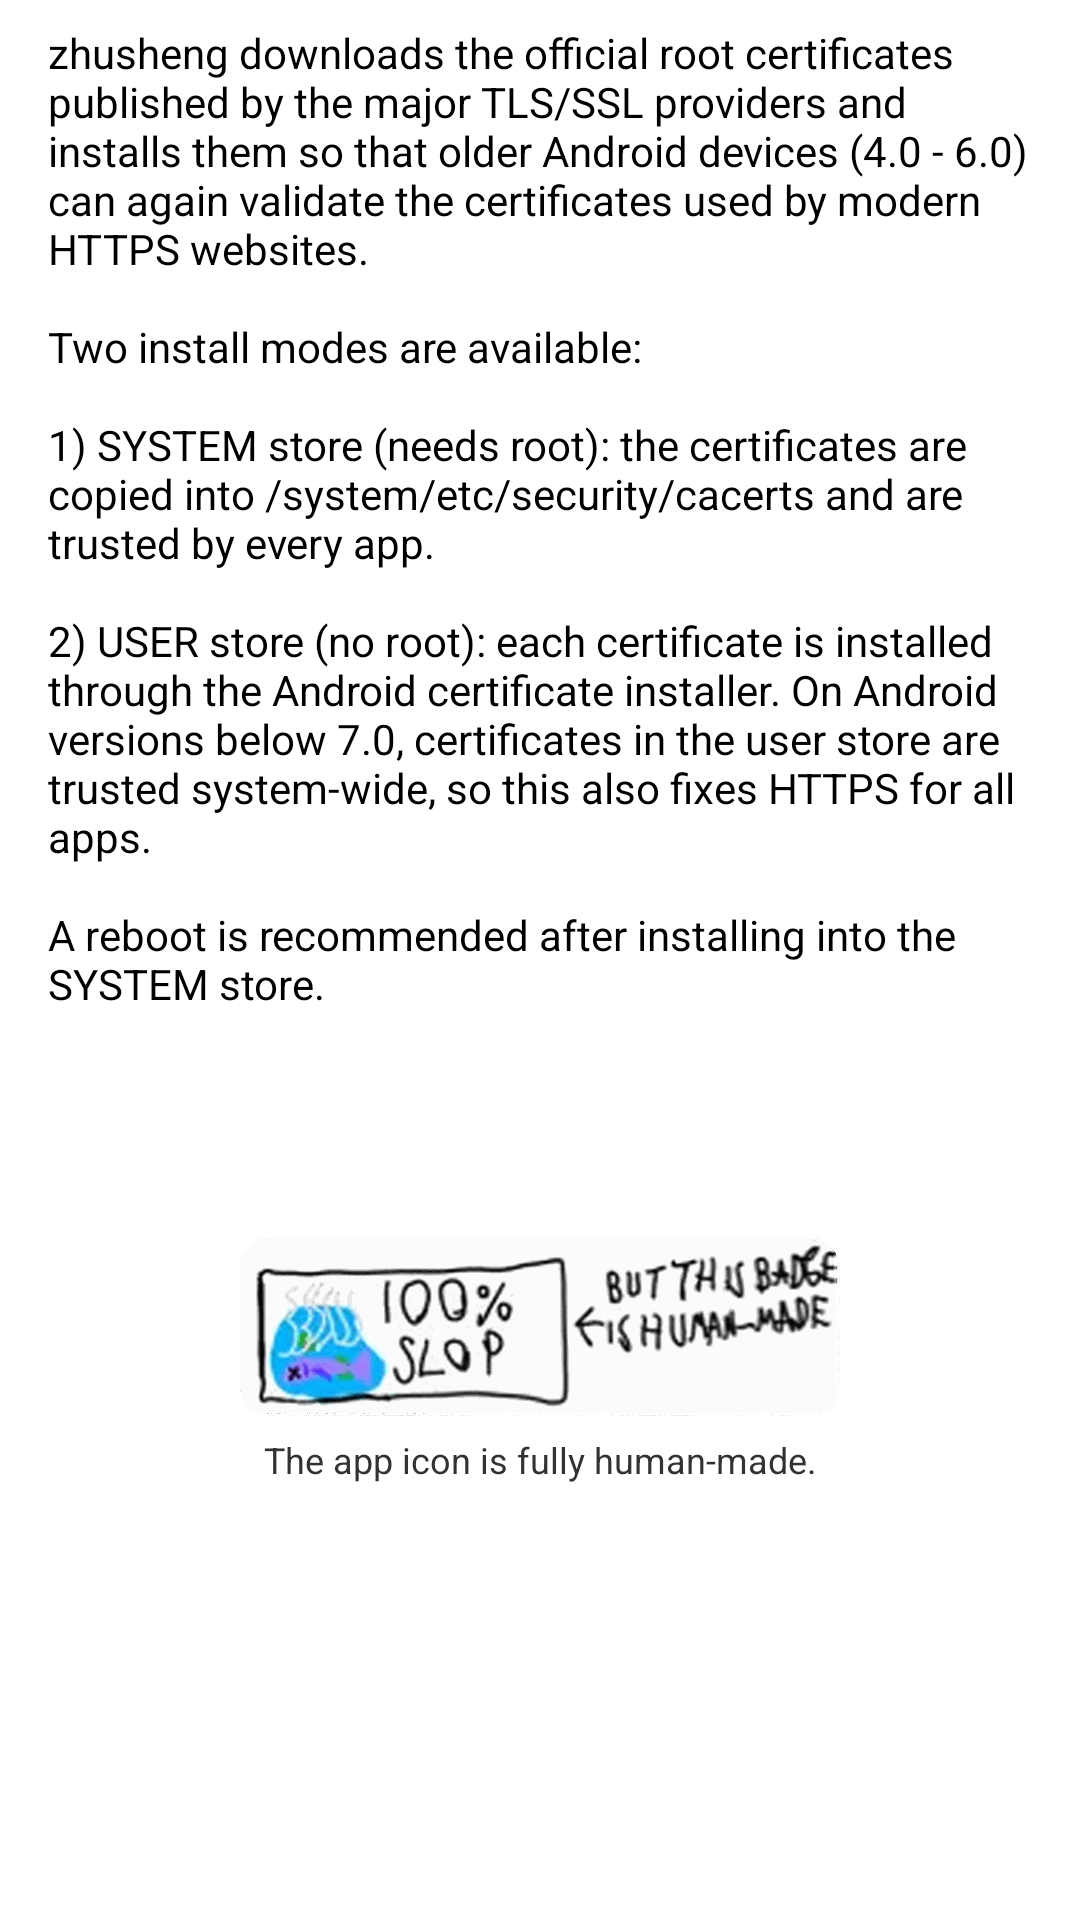

This screen was rendered from an Android layout file. Write that file and the resources it references.
<!-- AndroidManifest.xml: application theme Theme.Zhusheng.Holo -->
<!-- res/layout/dialog_about.xml -->
<?xml version="1.0" encoding="utf-8"?>
<ScrollView xmlns:android="http://schemas.android.com/apk/res/android"
    android:layout_width="match_parent"
    android:layout_height="wrap_content">

    <LinearLayout
        android:layout_width="match_parent"
        android:layout_height="wrap_content"
        android:orientation="vertical"
        android:paddingLeft="16dp"
        android:paddingRight="16dp"
        android:paddingTop="8dp"
        android:paddingBottom="8dp">

        <TextView
            android:id="@+id/about_text"
            android:layout_width="match_parent"
            android:layout_height="wrap_content"
            android:text="@string/about_message"
            android:textColor="?android:attr/textColorPrimary"
            android:textSize="14sp" />

        <TextView
            android:id="@+id/about_links"
            android:layout_width="match_parent"
            android:layout_height="wrap_content"
            android:layout_marginTop="12dp"
            android:autoLink="web"
            android:textColor="?android:attr/textColorPrimary"
            android:textSize="14sp" />

        
        <TextView
            android:id="@+id/about_technical"
            android:layout_width="match_parent"
            android:layout_height="wrap_content"
            android:layout_marginTop="12dp"
            android:textColor="?android:attr/textColorSecondary"
            android:textSize="12sp" />

        
        <ImageView
            android:id="@+id/about_badge"
            android:layout_width="wrap_content"
            android:layout_height="wrap_content"
            android:layout_gravity="center_horizontal"
            android:layout_marginTop="16dp"
            android:adjustViewBounds="true"
            android:contentDescription="@string/about_badge_desc"
            android:src="@drawable/slop_badge" />

        <TextView
            android:id="@+id/about_badge_note"
            android:layout_width="match_parent"
            android:layout_height="wrap_content"
            android:layout_marginTop="6dp"
            android:gravity="center"
            android:text="@string/about_badge_note"
            android:textColor="?android:attr/textColorSecondary"
            android:textSize="12sp" />

    </LinearLayout>
</ScrollView>
<!-- resources referenced by this layout -->
<resources>
  <!-- drawable slop_badge: png bitmap (drawable-hdpi, 9487 bytes) -->
  <string name="about_badge_desc">100% slop badge</string>
  <string name="about_badge_note">The app icon is fully human-made.</string>
  <string name="about_message">zhusheng downloads the official root certificates published by the major TLS/SSL providers and installs them so that older Android devices (4.0 - 6.0) can again validate the certificates used by modern HTTPS websites.\n\nTwo install modes are available:\n\n1) SYSTEM store (needs root): the certificates are copied into /system/etc/security/cacerts and are trusted by every app.\n\n2) USER store (no root): each certificate is installed through the Android certificate installer. On Android versions below 7.0, certificates in the user store are trusted system-wide, so this also fixes HTTPS for all apps.\n\nA reboot is recommended after installing into the SYSTEM store.</string>
  <style name="Theme.Zhusheng.Holo" parent="@android:style/Theme.Holo.Light.DarkActionBar">
          <item name="zsBackground">@color/zs_light_background</item>
          <item name="zsTextPrimary">@color/zs_light_text</item>
          <item name="zsTextSecondary">@color/zs_light_text_dim</item>
          <item name="zsDivider">@color/zs_light_divider</item>
      </style>
  <color name="zs_light_background">#FFFFFFFF</color>
  <color name="zs_light_text">#FF222222</color>
  <color name="zs_light_text_dim">#FF888888</color>
  <color name="zs_light_divider">#22000000</color>
</resources>
